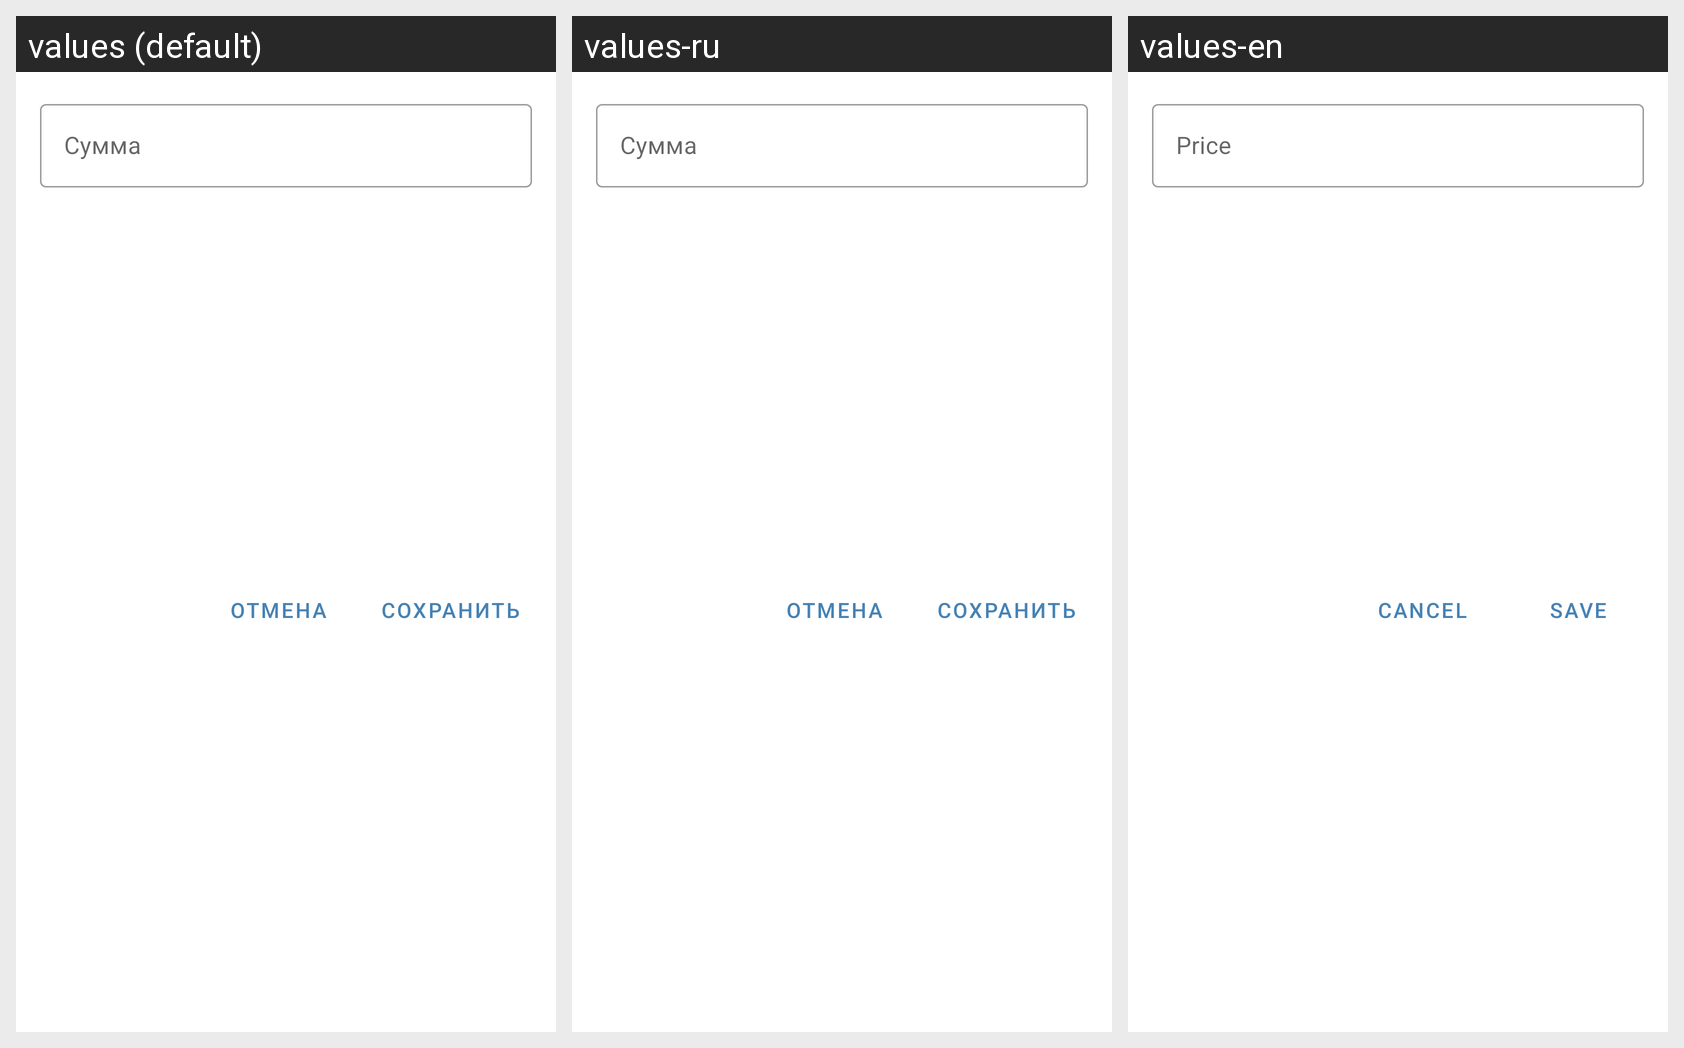

The Android screen above is rendered under several locales of the same app. Produce the string resources it draws, with the default and per-locale values.
Android screen res/layout/price_alert_dialog.xml rendered under 3 locales, left to right: values (default), values-ru, values-en. Device: Nexus 5 (rendered at 1080×1920; each locale shown at half size, 540×960, under a caption strip naming it); theme AppTheme.
Strings drawn on this screen, with the default value and each locale's value (text and hints the layout hard-codes, and strings that could not be matched under every locale, appear in the picture but are not listed):

price
  values: Сумма
  values-ru: Сумма
  values-en: Price

cancel
  values: Отмена
  values-ru: Отмена
  values-en: Cancel

save
  values: Сохранить
  values-ru: Сохранить
  values-en: Save
